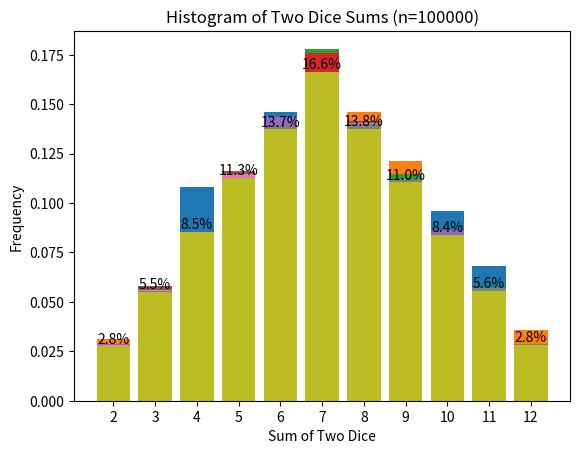

The script that saved this image:
import numpy as np
import matplotlib.pyplot as plt

# Define values of n
n_values = [500, 1000, 2000, 5000, 10000, 15000, 20000, 50000, 100000]

for n in n_values:
    #Roll two dice and add to get the sum
    dice1 = np.random.randint(1, 7, n)
    dice2 = np.random.randint(1, 7, n)
    s = dice1 + dice2  
    
    # Step 2: Compute histogram
    h, h2 = np.histogram(s, bins=range(2, 14))
    
    # Step 3: Plot histogram
    
    plt.bar(h2[:-1], h / n, align='center')
    plt.xlabel('Sum of Two Dice')
    plt.ylabel('Frequency')
    plt.title(f'Histogram of Two Dice Sums (n={n})')
    plt.xticks(range(2, 13))
    plt.show()


#Adding the result at the top of each bar
for x, y in zip(h2[:-1], h / n):
    plt.text(x, y, f"{y*100:.1f}%", ha='center', va='bottom')

plt.show()